pico-8 play session: hold → + tap 🅾

[t = 1 s] hold → ~1s, tap 🅾 ~2×
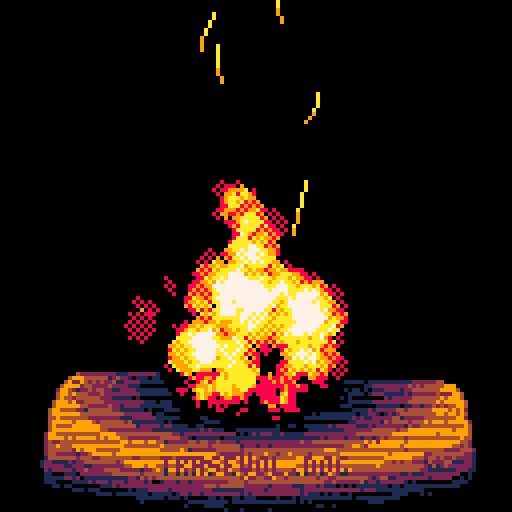
[t = 2 s] hold → ~2s, tap 🅾 ~4×
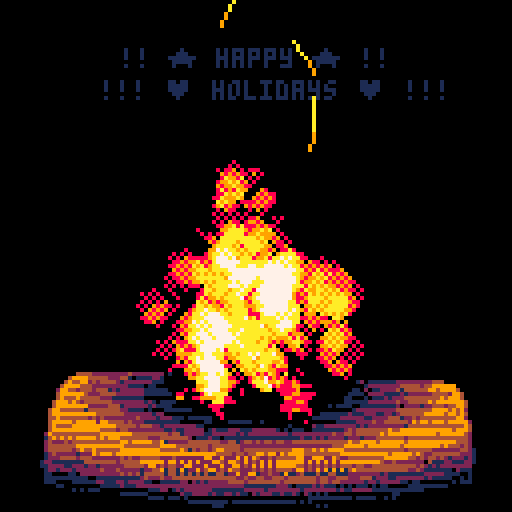
[t = 4 s] hold → ~4s, tap 🅾 ~7×
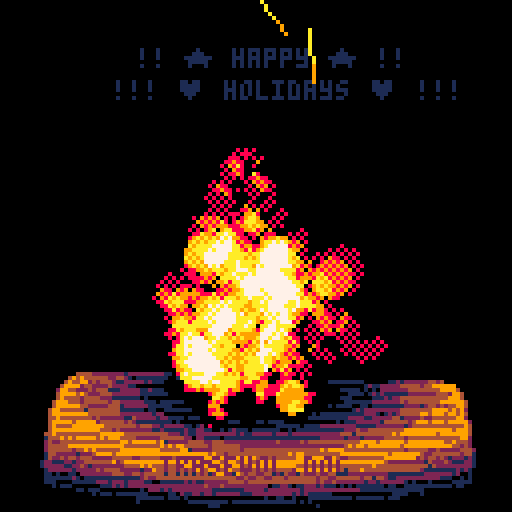
[t = 6 s] hold → ~6s, tap 🅾 ~10×
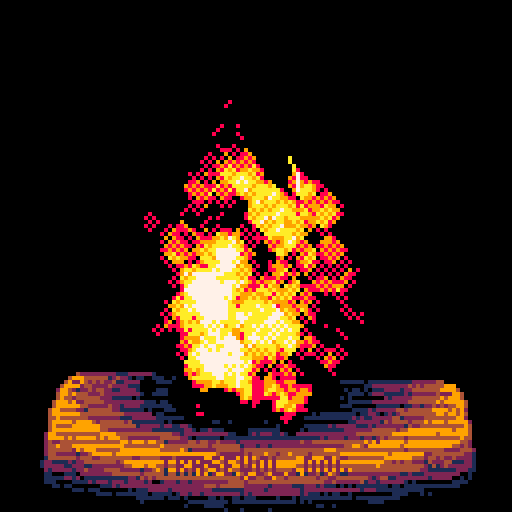
[t = 8 s] hold → ~8s, tap 🅾 ~14×
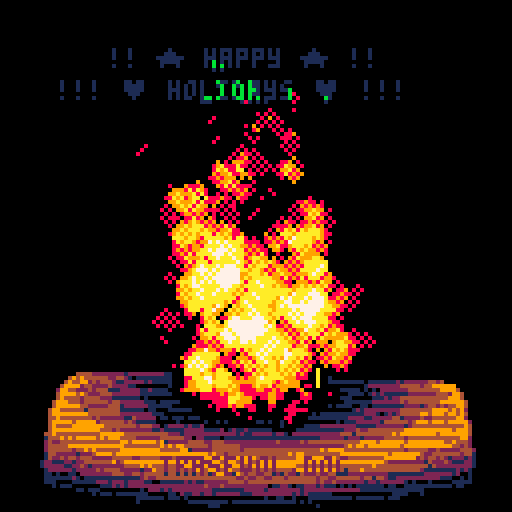

pico-8 cartridge
version 15
__lua__
--yule log (happy holidays!)
--by trasevol_dog


plt={
 0, --0
 1,
 11,
 9,
 4, --4
 2,
 1,
 0, 
 0, --8
 0,
 8,
 9,
 10,--12
 10,
 7,
 7,
 7,
 7
}

ptrns={
 0,
 0b1000100010001000,
 0b1010100010101000,
 0b1111000011110000,
 0b1010101010101010,
 0b1000101000101010,
 0b1100110000110011,
 0b1010010110100101,
 0b1010000010100000,
 0b1010101001010101
}
ptrn=8

function _init()
 cls()
 str="l o a d i n g . . ."
 print(str,64-#str*2-2,61,7)
 flip()

 init_log()
 init_circle_draw()

 cls() flip()
 
 for c=0,15 do
  --pal(c,plt[flr(c*#plt/16)+1],1)
  pal(c,plt[c+1],1)
 end
 
 t=0
 
 balls={}
 sparks={}
 
 for i=0,31 do
  create_ball(56+rnd(16),108)
  foreach(balls,update_ball)
 end
 
 for i=0,7 do
  create_spark(56+rnd(16),100)
--  foreach(sparks,update_spark)
 end

 slog=0
 
 message=true

 palt(15,true)
 palt(0,false)
 
 _draw()
 flip()
 extcmd("rec")
end

function _update()
 t+=0.01
 
 if t>=2 and t<2.01 then
  extcmd("rec")
 end
 
 if t>=20 and t<20.01 then
  extcmd("video")
 end
 
 if stat(1)>=1 then
  cls(2)
  while true do
   flip()
  end
 end
 
 if t%0.03<0.01 then
  slog+=sgn(flr(rnd(2))-0.5)
  slog=mid(slog,0,2)
 end

 --for i=0,1 do
 local y=108
 if rnd(1.3)>1 then
  create_ball(40+rnd(48),y-8)
 end
 create_ball(40+rnd(48),y-8)
 create_ball(48+rnd(32),y)
 --end
 
 if rnd(24)<1 then
  create_spark(48+rnd(32),y-8)
 end
 
 foreach(balls,update_ball)
 foreach(sparks,update_spark)
 
 if btnp(2) then
  ptrn=(ptrn-2)%#ptrns+1
 end
 if btnp(3) then
  ptrn=ptrn%#ptrns+1
 end
 
 if btnp(4) then
  message=not message
 end
end

function _draw()
-- cls()

 fillp(ptrns[ptrn])

 local c=8*16+7
 rectfill(0,0,127,127,c)
 fillp()
 
 local si=flr(1.5+0.7*cos(t*8)+0.7*sin(t*11))
 spr(si*5*16+1,8,90,14,5)
-- spr(slog*5*16+1,8,90,14,5)

 if message then
  local x=64+8*cos(t*2)
  str="!! ★ happy ★ !!"
  print(str,x-#str*2-2,13,0)
  print(str,x-#str*2-2,12,1)
  local x=64+8*cos(t*2+0.1)
  str="!!! ♥ holidays ♥ !!!"
  print(str,x-#str*2-2,21,0)
  print(str,x-#str*2-2,20,1)
 end
 
 foreach(sparks,draw_spark)
 foreach(balls,draw_ball)
 
-- circle(63,110,3.2)
 
 if btn(4,1) then
  print(stat(1),0,0,15)
 end
end



function update_ball(s)
 s.r=lerp(s.r,s.mr,0.1)
 
 s.y-=1
 s.mr-=0.09
 s.t-=0.01
 
 if s.mr<=1 or s.y<=s.r then
  del(balls,s)
 end
end

function update_spark(s)
 s.t+=0.01
 
 local n=#s.tail
 if n>3 then
  del(s.tail,s.tail[1])
 end
 
 s.y-=s.vy
 s.x=s.ox+s.mc*cos(s.ma*s.t+s.ka)

 add(s.tail,{x=s.x,y=s.y})

 if n>0 and s.tail[1].y<0 then
  del(sparks,s)
 end
end

function draw_ball(s)
 local x=s.x+s.mc*cos(s.t*s.ma+s.ka)
 
 circle(x,s.y,s.r)
end

function draw_spark(s)
 local n=#s.tail
 
 if n==0 then return end
 
 local lx,ly=s.x,s.y
 for i=n,1,-1 do
  local p=s.tail[i]
  line(lx,ly,p.x,p.y,min(10+i,15))
  lx,ly=p.x,p.y
 end
end

function create_ball(x,y)
 local s={
  x=x,
  y=y,
  r=0,
  mr=5+rnd(5),
  t=1+rnd(1),
  ka=rnd(1),
  ma=2+rnd(4),
  mc=2+rnd(6)
 }
 
 add(balls,s)
end

function create_spark(x,y)
 local s={
  x=x,
  y=y,
  ox=x,
  vy=2+rnd(3),
  tail={},
  t=0,
  ka=rnd(1),
  ma=2+rnd(2),
  mc=4+rnd(8)
 }
 
 add(sparks,s)
end


function circle(x,y,r)
 x,y,r=flr(x),flr(y),flr(r+.5)
 local y1,y2=y-r,y+r
 local dr=127/r
 for i=-r,r do
  local rx=max(flr(circle_data[flr(i*dr)]/dr+0.5),1)
  hline(x-rx,x+rx,y+i)
 end
end

function init_circle_draw()
 cls()
 circfill(127,127,127,1)
 circle_data={}

 for y=-128,-1 do
  for x=0,127 do
   if pget(128+y,x)==1 then
    circle_data[y]=127-x
    break
   end
  end
 end
 
 for y=0,127 do
  circle_data[y]=circle_data[-y-1]
 end
end

function init_log()
 local str="trasevol_dog"
 print(str,64-#str*2,112,1)

 for y=88,127 do
  for x=0,127 do
   local c=sget(x,y)
   
   if pget(x,y)==1 then
    if c==2 then
     sset(x,y,1)
     sset(x,y+1,4)
     c=1
    elseif c==4 then
     sset(x,y,1)
     sset(x,y+1,4)
     c=2
    end
   end
   
   if c>0 and rnd(16)<1 then
    if c==2 then
     sset(x,y,1)
    elseif c==4 then
     sset(x,y,2)
    end
   end
  end
 end

 for i=0,2 do
 
  for y=88,127 do
   for x=0,127 do
    local c=sget(x,y)
    local nc
    
    if c>0 then
     if c==1 then
      nc=2
     elseif c==2 then
      nc=1
     elseif c==4 then
      nc=0
     end
     
     local d=dist((x-64)/2,(y-96)*1.5)-2+i*0.5+rnd(2)
     local k=flr(8.5-d/4+1)
     if k==2 then
      k=3
     elseif k<2 then
      k=min(2-(k-3),7)
     end
     
     
     nc=mid(nc+k,0,8)
    else
     nc=15
    end
    
    sset(x,(y-88)+i*40,nc)
   end
  end
  
 end
end


function lerp(a,b,i) return (1-i)*a+i*b end
function sqr(a) return a*a end
function sqrdist(xa,ya,xb,yb) if xb then xa=xb-xa ya=yb-ya end return sqr(xa)+sqr(ya) end
function dist(xa,ya,xb,yb) return sqrt(sqrdist(xa,ya,xb,yb)) end
-->8
-- drawing basics

function hline(x1,x2,y)
-- local a1=bor(0x6000,y*64+flr(x1/8)*4)
-- local a2=bor(0x6000,y*64+flr(x2/8)*4)
-- 
-- local dx1=x1%8
-- local dx2=x2%8
-- 
-- if x2-x1<=8 then
--  return
-- end
-- 
-- if dx1>0 then
--  hlineleft(a1,dx1)
--  a1+=4
-- end
--
-- if dx2>0 then
----  hlineright(a2,8-dx2)
-- end

 local a1=bor(0x6000,y*64+flr(x1/2))
-- local a2=bor(0x6000,y*64+flr(x2/2))
 
 if x1%2==1 then
  hlineodd(a1)
  a1+=1
  x1+=1
 end
 
 local dx=x2-x1
 local rem=dx%8
 local i=(dx-rem)/2
 
 local a2=a1+i
 
 if rem>0 then
  hlineright[rem](a2)
  --ohlineright(a2,rem)
 end
-- print(a2)
 --hlineright(a2,rem)

 for a=a1,a2-1,4 do
  hlinemain(a)
 end
end

function hlineodd(a)
 local v=peek(a)
 if v<0xf0 then
  v+=0x10
 end
 poke(a,v)
end

function hlineleft(a,ofs)
 ofs=7

 local v=peek4(a)

 v=rotr(v,(7)*4)

 for i=ofs,7 do
  if band(v,0x.000f)<0x.000f then
   v+=0x.0001
  end
  v=rotl(v,4)
 end
 
 v=rotl(v,(9-ofs)*4)
 
 poke4(a,v)
end

function hlinemain(a)
 local v=peek4(a)
 
 --[[
 for i=0,7 do
  if band(v,0xf)<0xf then
   v+=1
  end
  v=rotl(v,4)
  --v=shl(v,4)
 end
 --]]
 
 if band(v,0xf)<0xf then
  v+=0x1
 end
 
 if band(v,0xf0)<0xf0 then
  v+=0x10
 end
 
 if band(v,0xf00)<0xf00 then
  v+=0x100
 end
 
 if band(v,0xf000)~=0xf000 then
  v+=0x1000
 end
 
 if band(v,0x.f)<0x.f then
  v+=0x.1
 end

 if band(v,0x.0f)<0x.0f then
  v+=0x.01
 end
 
 if band(v,0x.00f)<0x.00f then
  v+=0x.001
 end
 
 if band(v,0x.000f)<0x.000f then
  v+=0x.0001
 end
 
 poke4(a,v)
end

function ohlineright(a,ofs)
 local v=peek4(a)

 v=rotr(v,(ofs-1)*4)

 for i=1,ofs do
  if band(v,0x.000f)<0x.000f then
   v+=0x.0001
  end
  v=rotl(v,4)
 end
 
 v=rotr(v,4)
 
 poke4(a,v)
end

hlineright={}

hlineright[1]=function(a)
 local v=peek4(a)
 
-- v=rotr(v,(ofs-1)*4)
  
 if band(v,0x.000f)<0x.000f then
  v+=0x.0001
 end

-- v=rotr(v,4)
 
 poke4(a,v)
end

hlineright[2]=function(a)
 local v=peek4(a)
 
-- v=rotr(v,4)
  
 if band(v,0x.00f)<0x.00f then
  v+=0x.001
 end
 
 if band(v,0x.000f)<0x.000f then
  v+=0x.0001
 end

-- v=rotr(v,4)
 
 poke4(a,v)
end

hlineright[3]=function(a)
 local v=peek4(a)
 
-- v=rotr(v,8)

 if band(v,0x.0f)<0x.0f then
  v+=0x.01
 end
 
 if band(v,0x.00f)<0x.00f then
  v+=0x.001
 end
 
 if band(v,0x.000f)<0x.000f then
  v+=0x.0001
 end

-- v=rotr(v,4)
 
 poke4(a,v)
end

hlineright[4]=function(a)
 local v=peek4(a)
 
-- v=rotr(v,12)
  
 if band(v,0x.f)<0x.f then
  v+=0x.1
 end

 if band(v,0x.0f)<0x.0f then
  v+=0x.01
 end
 
 if band(v,0x.00f)<0x.00f then
  v+=0x.001
 end
 
 if band(v,0x.000f)<0x.000f then
  v+=0x.0001
 end

-- v=rotr(v,4)
 
 poke4(a,v)
end

hlineright[5]=function(a)
 local v=peek4(a)
 
-- v=rotr(v,16)
  
 if band(v,0xf)<0xf then
  v+=0x1
 end
 
 if band(v,0x.f)<0x.f then
  v+=0x.1
 end

 if band(v,0x.0f)<0x.0f then
  v+=0x.01
 end
 
 if band(v,0x.00f)<0x.00f then
  v+=0x.001
 end
 
 if band(v,0x.000f)<0x.000f then
  v+=0x.0001
 end

-- v=rotr(v,4)
 
 poke4(a,v)
end

hlineright[6]=function(a)
 local v=peek4(a)
 
-- v=rotr(v,20)
  
 if band(v,0xf0)<0xf0 then
  v+=0x10
 end
 
 if band(v,0xf)<0xf then
  v+=0x1
 end
 
 if band(v,0x.f)<0x.f then
  v+=0x.1
 end

 if band(v,0x.0f)<0x.0f then
  v+=0x.01
 end
 
 if band(v,0x.00f)<0x.00f then
  v+=0x.001
 end
 
 if band(v,0x.000f)<0x.000f then
  v+=0x.0001
 end

-- v=rotr(v,4)
 
 poke4(a,v)
end

hlineright[7]=function(a)
 local v=peek4(a)
 
-- v=rotr(v,24)
  
 if band(v,0xf00)<0xf00 then
  v+=0x100
 end
 
 if band(v,0xf0)<0xf0 then
  v+=0x10
 end
 
 if band(v,0xf)<0xf then
  v+=0x1
 end
 
 if band(v,0x.f)<0x.f then
  v+=0x.1
 end

 if band(v,0x.0f)<0x.0f then
  v+=0x.01
 end
 
 if band(v,0x.00f)<0x.00f then
  v+=0x.001
 end
 
 if band(v,0x.000f)<0x.000f then
  v+=0x.0001
 end

-- v=rotr(v,4)
 
 poke4(a,v)
end
__gfx__
00000000000000000000000000000000000000000000000000000000000000000000000000000000000000000000000000000000000000000000000000000000
00000000000000000000000000000000000000000000000000000000000000000000000000000000000000000000000000000000000000000000000000000000
00000000000000000000000000000000000000000000000000000000000000000000000000000000000000000000000000000000000000000000000000000000
00000000000000000000000000000000000000000000000000000000000000000000000000000000000000000000000000000000000000000000000000000000
00000000000000000000000000000000000000000000000000000000000000000000000000000000000000000000000000000000000000000000000000000000
00000000000000000000000000000000000000000000000000000000000000000000000000000000000000000000000000000000000000000000000000000000
00000000000000000000000000000000000000000000000000000000000000000000000000000000000000000000000000000000000000000000000000000000
00000000000000000000000000000000000000000000000000000000000000000000000000000000000000000000000000000000000000000000000000000000
00000000000000000000000000000000000000000000000000000000000000000000000000000000000000000000000000000000000000000000000000000000
00000000000000000000000000000000000000000000000000000000000000000000000000000000000000000000000000000000000000000000000000000000
00000000000000000000000000000000000000000000000000000000000000000000000000000000000000000000000000000000000000000000000000000000
00000000000000000000000000000000000000000000000000000000000000000000000000000000000000000000000000000000000000000000000000000000
00000000000000000000000000000000000000000000000000000000000000000000000000000000000000000000000000000000000000000000000000000000
00000000000000000000000000000000000000000000000000000000000000000000000000000000000000000000000000000000000000000000000000000000
00000000000000000000000000000000000000000000000000000000000000000000000000000000000000000000000000000000000000000000000000000000
00000000000000000000000000000000000000000000000000000000000000000000000000000000000000000000000000000000000000000000000000000000
00000000000000000000000000000000000000000000000000000000000000000000000000000000000000000000000000000000000000000000000000000000
00000000000000000000000000000000000000000000000000000000000000000000000000000000000000000000000000000000000000000000000000000000
00000000000000000000000000000000000000000000000000000000000000000000000000000000000000000000000000000000000000000000000000000000
00000000000000000000000000000000000000000000000000000000000000000000000000000000000000000000000000000000000000000000000000000000
00000000000000000000000000000000000000000000000000000000000000000000000000000000000000000000000000000000000000000000000000000000
00000000000000000000000000000000000000000000000000000000000000000000000000000000000000000000000000000000000000000000000000000000
00000000000000000000000000000000000000000000000000000000000000000000000000000000000000000000000000000000000000000000000000000000
00000000000000000000000000000000000000000000000000000000000000000000000000000000000000000000000000000000000000000000000000000000
00000000000000000000000000000000000000000000000000000000000000000000000000000000000000000000000000000000000000000000000000000000
00000000000000000000000000000000000000000000000000000000000000000000000000000000000000000000000000000000000000000000000000000000
00000000000000000000000000000000000000000000000000000000000000000000000000000000000000000000000000000000000000000000000000000000
00000000000000000000000000000000000000000000000000000000000000000000000000000000000000000000000000000000000000000000000000000000
00000000000000000000000000000000000000000000000000000000000000000000000000000000000000000000000000000000000000000000000000000000
00000000000000000000000000000000000000000000000000000000000000000000000000000000000000000000000000000000000000000000000000000000
00000000000000000000000000000000000000000000000000000000000000000000000000000000000000000000000000000000000000000000000000000000
00000000000000000000000000000000000000000000000000000000000000000000000000000000000000000000000000000000000000000000000000000000
00000000000000000000000000000000000000000000000000000000000000000000000000000000000000000000000000000000000000000000000000000000
00000000000000000000000000000000000000000000000000000000000000000000000000000000000000000000000000000000000000000000000000000000
00000000000000000000000000000000000000000000000000000000000000000000000000000000000000000000000000000000000000000000000000000000
00000000000000000000000000000000000000000000000000000000000000000000000000000000000000000000000000000000000000000000000000000000
00000000000000000000000000000000000000000000000000000000000000000000000000000000000000000000000000000000000000000000000000000000
00000000000000000000000000000000000000000000000000000000000000000000000000000000000000000000000000000000000000000000000000000000
00000000000000000000000000000000000000000000000000000000000000000000000000000000000000000000000000000000000000000000000000000000
00000000000000000000000000000000000000000000000000000000000000000000000000000000000000000000000000000000000000000000000000000000
00000000000000000000000000000000000000000000000000000000000000000000000000000000000000000000000000000000000000000000000000000000
00000000000000000000000000000000000000000000000000000000000000000000000000000000000000000000000000000000000000000000000000000000
00000000000000000000000000000000000000000000000000000000000000000000000000000000000000000000000000000000000000000000000000000000
00000000000000000000000000000000000000000000000000000000000000000000000000000000000000000000000000000000000000000000000000000000
00000000000000000000000000000000000000000000000000000000000000000000000000000000000000000000000000000000000000000000000000000000
00000000000000000000000000000000000000000000000000000000000000000000000000000000000000000000000000000000000000000000000000000000
00000000000000000000000000000000000000000000000000000000000000000000000000000000000000000000000000000000000000000000000000000000
00000000000000000000000000000000000000000000000000000000000000000000000000000000000000000000000000000000000000000000000000000000
00000000000000000000000000000000000000000000000000000000000000000000000000000000000000000000000000000000000000000000000000000000
00000000000000000000000000000000000000000000000000000000000000000000000000000000000000000000000000000000000000000000000000000000
00000000000000000000000000000000000000000000000000000000000000000000000000000000000000000000000000000000000000000000000000000000
00000000000000000000000000000000000000000000000000000000000000000000000000000000000000000000000000000000000000000000000000000000
00000000000000000000000000000000000000000000000000000000000000000000000000000000000000000000000000000000000000000000000000000000
00000000000000000000000000000000000000000000000000000000000000000000000000000000000000000000000000000000000000000000000000000000
00000000000000000000000000000000000000000000000000000000000000000000000000000000000000000000000000000000000000000000000000000000
00000000000000000000000000000000000000000000000000000000000000000000000000000000000000000000000000000000000000000000000000000000
00000000000000000000000000000000000000000000000000000000000000000000000000000000000000000000000000000000000000000000000000000000
00000000000000000000000000000000000000000000000000000000000000000000000000000000000000000000000000000000000000000000000000000000
00000000000000000000000000000000000000000000000000000000000000000000000000000000000000000000000000000000000000000000000000000000
00000000000000000000000000000000000000000000000000000000000000000000000000000000000000000000000000000000000000000000000000000000
00000000000000000000000000000000000000000000000000000000000000000000000000000000000000000000000000000000000000000000000000000000
00000000000000000000000000000000000000000000000000000000000000000000000000000000000000000000000000000000000000000000000000000000
00000000000000000000000000000000000000000000000000000000000000000000000000000000000000000000000000000000000000000000000000000000
00000000000000000000000000000000000000000000000000000000000000000000000000000000000000000000000000000000000000000000000000000000
00000000000000000000000000000000000000000000000000000000000000000000000000000000000000000000000000000000000000000000000000000000
00000000000000000000000000000000000000000000000000000000000000000000000000000000000000000000000000000000000000000000000000000000
00000000000000000000000000000000000000000000000000000000000000000000000000000000000000000000000000000000000000000000000000000000
00000000000000000000000000000000000000000000000000000000000000000000000000000000000000000000000000000000000000000000000000000000
00000000000000000000000000000000000000000000000000000000000000000000000000000000000000000000000000000000000000000000000000000000
00000000000000000000000000000000000000000000000000000000000000000000000000000000000000000000000000000000000000000000000000000000
00000000000000000000000000000000000000000000000000000000000000000000000000000000000000000000000000000000000000000000000000000000
00000000000000000000000000000000000000000000000000000000000000000000000000000000000000000000000000000000000000000000000000000000
00000000000000000000000000000000000000000000000000000000000000000000000000000000000000000000000000000000000000000000000000000000
00000000000000000000000000000000000000000000000000000000000000000000000000000000000000000000000000000000000000000000000000000000
00000000000000000000000000000000000000000000000000000000000000000000000000000000000000000000000000000000000000000000000000000000
00000000000000000000000000000000000000000000000000000000000000000000000000000000000000000000000000000000000000000000000000000000
00000000000000000000000000000000000000000000000000000000000000000000000000000000000000000000000000000000000000000000000000000000
00000000000000000000000000000000000000000000000000000000000000000000000000000000000000000000000000000000000000000000000000000000
00000000000000000000000000000000000000000000000000000000000000000000000000000000000000000000000000000000000000000000000000000000
00000000000000000000000000000000000000000000000000000000000000000000000000000000000000000000000000000000000000000000000000000000
00000000000000000000000000000000000000000000000000000000000000000000000000000000000000000000000000000000000000000000000000000000
00000000000000000000000000000000000000000000000000000000000000000000000000000000000000000000000000000000000000000000000000000000
00000000000000000000000000000000000000000000000000000000000000000000000000000000000000000000000000000000000000000000000000000000
00000000000000000000000000000000000000000000000000000000000000000000000000000000000000000000000000000000000000000000000000000000
00000000000000000000000000000000000000000000000000000000000000000000000000000000000000000000000000000000000000000000000000000000
00000000000000000000000000000000000000000000000000000000000000000000000000000000000000000000000000000000000000000000000000000000
00000000000000000000000000000000000000000000000000000000000000000000000000000000000000000000000000000000000000000000000000000000
00000000000000000000000000000000000000000000000000000000000000000000000000000000000000000000000000000000000000000000000000000000
00000000000000000000000000000000000000000000000000000000000000000000000000000000000000000000000000000000000000000000000000000000
00000000000000000000000000000000000000000000000000000000000000000000000000000000000000000000000000000000000000000000000000000000
00000000000000000000000000000000000000000000000000000000000000000000000000000000000000000000000000000000000000000000000000000000
00000000000000000002222222222222444444444442222244444440000000000000000000000000000000000000000000000000000000000000000000000000
00000000000000000244444444422444222222444444444422222444444444444444444444444444444000000000000000000000000000000000000000000000
00000000000000002422442444444224444444444444444444444224442222222222222222444444444444444442222222222222222222200000000000000000
00000000000000024444444222244444222222222244444444444444444444444444444444222244222222222224444444444444444444444400000000000000
00000000000000244222224444422244444444444422222222222222222222222222244444444444444444444444222444444444444444444420000000000000
00000000000000244444442224444444444444444444444444444444444444444444422222222222222242244444444422222222222222222442000000000000
00000000000000242224444442222222222222222222222222222222222222222444444444444444444444442222222244444444444444444442000000000000
00000000000002444442244444444444444444444444444444444444444444444442222222222222222222444444444444444444444444444444200000000000
00000000000002444444442222244444444444444442222222444444444444444444444444444444444444442222222222222222222222222244200000000000
00000000000024422222224444444422222222222444444444444444444444222222222222222222222222224444444444444444444444444424200000000000
00000000000024444444444444444444444444444222222222222222222244444444444444444444444444444224442222224444444444444444200000000000
00000000000024422222222222222222244444444444444444444444444444222222224444444444444444444442244444442222222222222244200000000000
00000000000024444444444444444444422222222222222222244444444444444444444222222222222222222444444444444444444444444444420000000000
00000000000024222244444444444444444444444444444444422222222222222222244444444444444444444222222222222222222222222222420000000000
00000000000024444444444442222222222222222222224444444444444444444444442222222222222222444444444444444444444444444444420000000000
00000000000244222222222224444444444444444444444444444444444444444444444444444444444444444444444444444444444444444444420000000000
00000000000244444444444444444422222222224444444222222222222222222222222222222222222222222222222222222222222222222224420000000000
00000000000242222222222222222244444444444222222444444444444444444444444444444444444444444444444444444444444444444444420000000000
00000000000244444444444444444442222222224444444444444444444422222222222222222222222222444444444444444444444444444442420000000000
00000000000244444444444422222244444444442222244222222244444444444444444444444444444444222222222222222222222222222224442000000000
00000000000244222222222444444444444444444444444444444422222222224444444444442222222244444444444444444444444444444444442000000000
00000000000244444444444222222222222222222222222244444444444444442222222222444444444422222222222244444444444444422444242000000000
00000000002442222222244444444444444444444444444422222222222244444444444444444444444444444444444422222222222422244222442000000000
00000000002444444444422222222224444444422222244444444444444444444444444444222222222222222222244444444444444444444444442000000000
00000000002444444444444444444442222222444444422222222222222444422222222222444444444444444444444444444444442222222244442000000000
00000000002442222222444444444444444444444444444444444444444444444444444444444444444442222222222222222222224444444442242000000000
00000000002444444444222222222222222444444444444444444444422222222222222224442222222224444444444444444444444444444424442000000000
00000000002444222244444444444444444422222222222222222222244444444444444444444444444444444444444444444222222222222444442000000000
00000000002444444422222224444444444444444444444444444444444442222222222222222244422222222222222222222444444444444444242000000000
00000000000244444444444442222222222224444444444444444222222224444444444444444444444444444444444444444444442222222222442000000000
00000000000242222222222444444444444442222222244444444444444444444444444444444222222222222222222222444422244444444444442000000000
00000000000244444444444444442222224444444444444222222222222222222222222222222444444444444444444444442244444444422222442000000000
00000000000244222222222222224444444422222222222444444444444444444444444444444442222222222222444444444442222222244444442000000000
00000000000244444444444444444444444444444444444422444444222222222222222222222224444444444444444442222224444444444444420000000000
00000000000024444444222222222244222222222222222244444444444444444444444444444444222222222222222444444444444444444444420000000000
00000000000024442222444444444444444444444444444444422222222224444444444444444444444444444444444222222222222222222222420000000000
00000000000024244444422222222222444444444442222222444444444442222222222222222224444444444444444444444444444444444444420000000000
